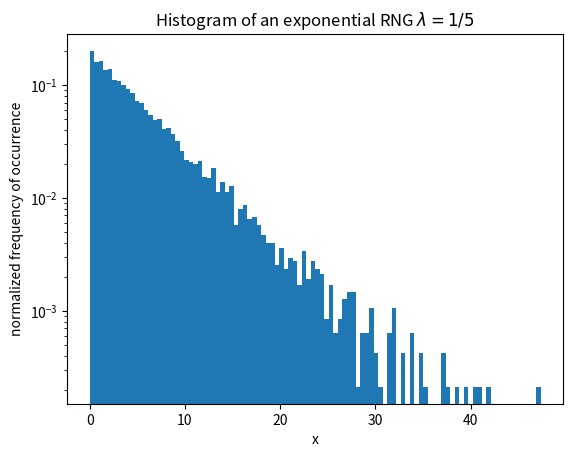

Python code for this plot:
# [redacted]
""" A simple script that uses the Python *random* library and the *matplotlib*
    library to create histogram of exponentially distributed random numbers.
"""

import random
import  math
import matplotlib.pyplot as plt

if __name__ == '__main__':
    # Generate a list of samples
    # This technique is called a "list comprehension" in Python
    expSamples = [random.expovariate(0.2) for i in range(10000)]
    print(expSamples[0:10])  #Take a look at the first 10
    fig, axis = plt.subplots()
    axis.hist(expSamples, bins=100, density=True, log=True)
    axis.set_title(r"Histogram of an exponential RNG $\lambda = 1/5$")
    axis.set_xlabel("x")
    axis.set_ylabel("normalized frequency of occurrence")
    fig.savefig("ExponentialHistogram.png")
    plt.show()
